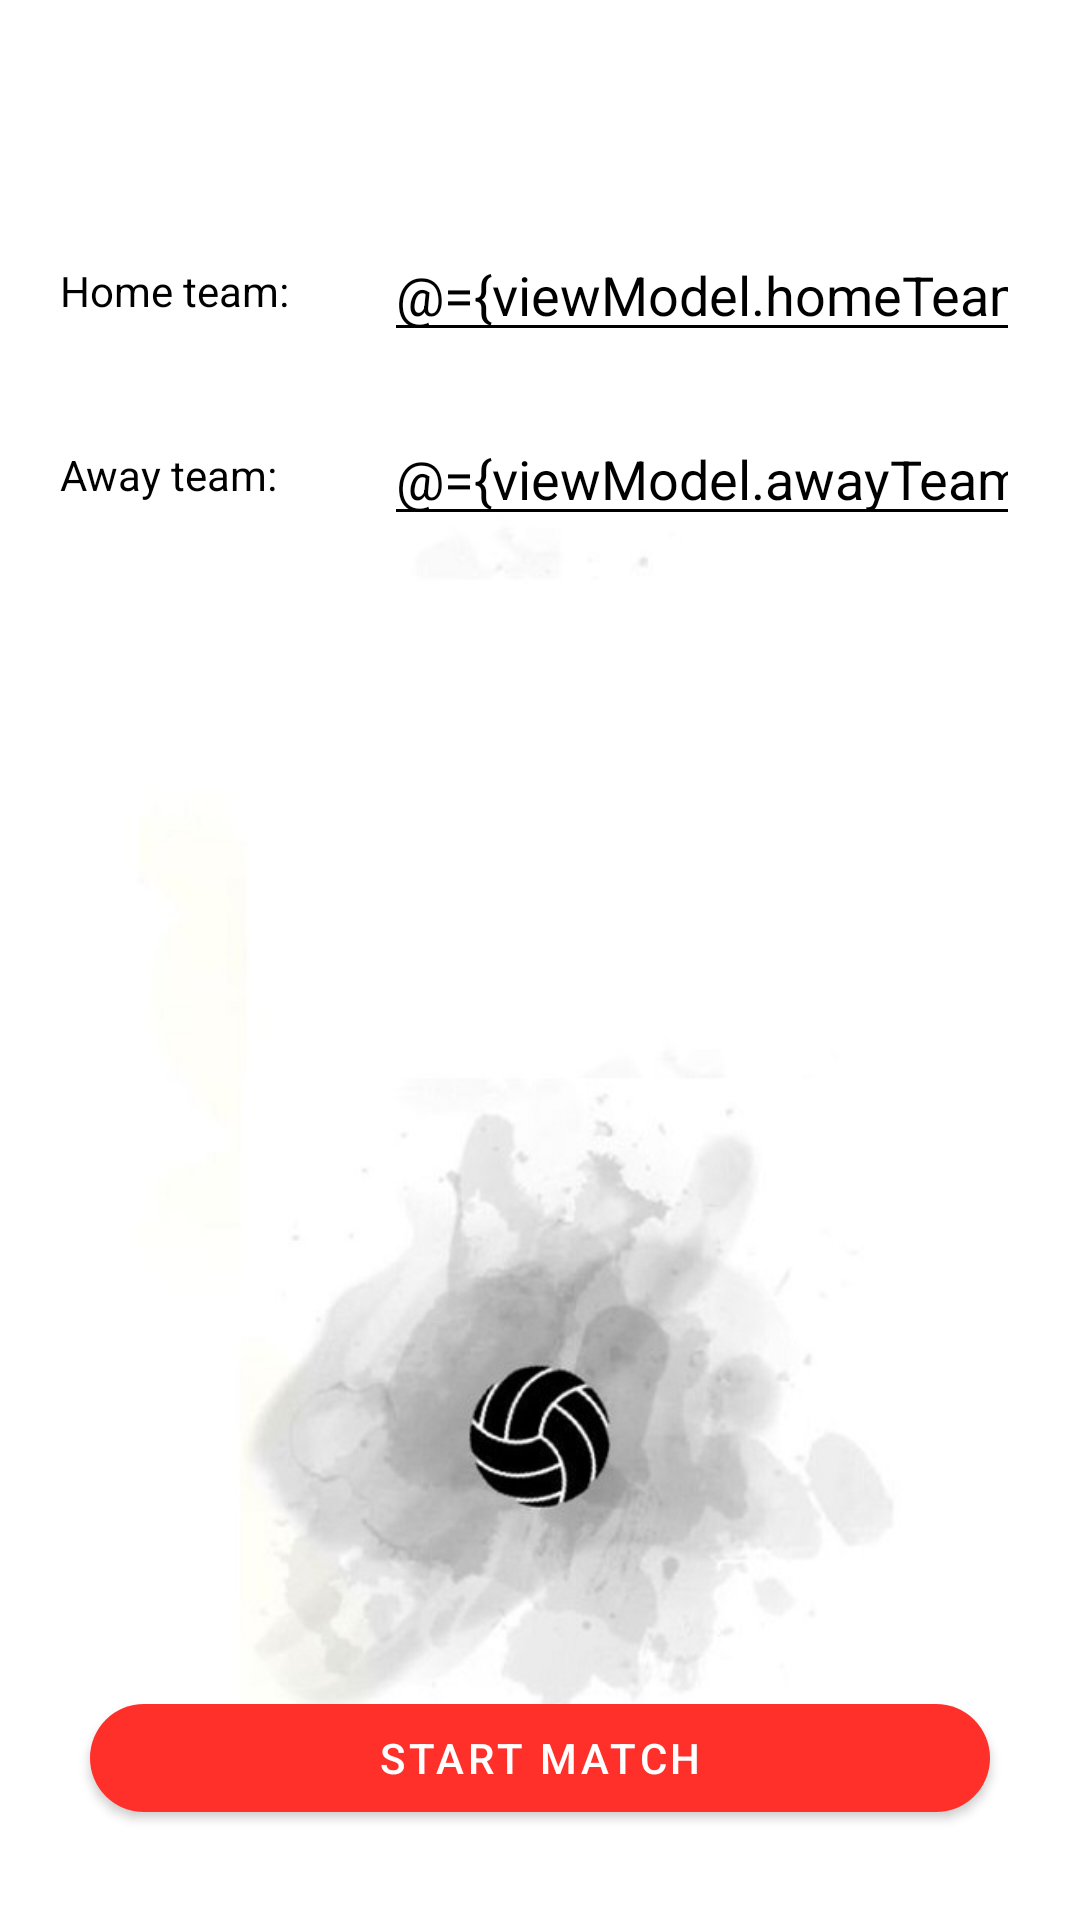

Produce the Android XML layout that renders to this screen, including the resource entries it uses.
<!-- AndroidManifest.xml: application theme AppTheme -->
<!-- res/layout/activity_pre_game.xml -->
<?xml version="1.0" encoding="utf-8"?>
<layout xmlns:android="http://schemas.android.com/apk/res/android"
    xmlns:app="http://schemas.android.com/apk/res-auto">

    <data>
        <variable
            name="viewModel"
            type="com.ghostapps.placapp.viewModel.preGame.PreGameViewModel" />
    </data>

    <androidx.constraintlayout.widget.ConstraintLayout
        android:layout_width="match_parent"
        android:layout_height="match_parent"
        android:background="@color/colorPrimaryDark">

        <ImageView
            android:layout_width="0dp"
            android:layout_height="0dp"
            android:src="@drawable/games_score"
            android:scaleType="centerCrop"
            app:layout_constraintTop_toTopOf="parent"
            app:layout_constraintBottom_toBottomOf="parent"
            app:layout_constraintStart_toStartOf="parent"
            app:layout_constraintEnd_toEndOf="parent"/>

        <com.google.android.material.appbar.MaterialToolbar
            android:id="@+id/preGameToolbar"
            android:layout_width="match_parent"
            android:layout_height="wrap_content"
            app:layout_constraintTop_toTopOf="parent" />

        <androidx.constraintlayout.widget.Guideline
            android:id="@+id/preGameGuideline"
            android:layout_width="wrap_content"
            android:layout_height="wrap_content"
            android:orientation="vertical"
            app:layout_constraintGuide_percent="0.3" />

        
        <TextView
            android:id="@+id/preGameHomeTeamLabel"
            android:layout_width="0dp"
            android:layout_height="wrap_content"
            android:layout_marginStart="20dp"
            android:text="@string/preGameHomeTeamLabel"
            android:textColor="@android:color/black"
            app:layout_constraintBottom_toBottomOf="@id/preGameHomeTeamInput"
            app:layout_constraintEnd_toStartOf="@id/preGameGuideline"
            app:layout_constraintStart_toStartOf="parent"
            app:layout_constraintTop_toTopOf="@id/preGameHomeTeamInput" />

        <EditText
            android:id="@+id/preGameHomeTeamInput"
            android:layout_width="0dp"
            android:layout_height="wrap_content"
            android:layout_marginHorizontal="20dp"
            android:layout_marginTop="20dp"
            android:inputType="textCapWords"
            android:text="@={viewModel.homeTeamName}"
            android:textColor="@android:color/black"
            android:backgroundTint="@android:color/black"
            app:layout_constraintEnd_toEndOf="parent"
            app:layout_constraintStart_toEndOf="@id/preGameGuideline"
            app:layout_constraintTop_toBottomOf="@id/preGameToolbar" />

        
        <TextView
            android:id="@+id/preGameAwayTeamLabel"
            android:layout_width="0dp"
            android:layout_height="wrap_content"
            android:layout_marginStart="20dp"
            android:text="@string/preGameAwayTeamLabel"
            android:textColor="@android:color/black"
            app:layout_constraintBottom_toBottomOf="@id/preGameAwayTeamInput"
            app:layout_constraintEnd_toStartOf="@id/preGameGuideline"
            app:layout_constraintStart_toStartOf="parent"
            app:layout_constraintTop_toBottomOf="@id/preGameHomeTeamLabel"
            app:layout_constraintTop_toTopOf="@id/preGameAwayTeamInput" />

        <EditText
            android:id="@+id/preGameAwayTeamInput"
            android:layout_width="0dp"
            android:layout_height="wrap_content"
            android:layout_marginHorizontal="20dp"
            android:layout_marginTop="20dp"
            android:inputType="textCapWords"
            android:text="@={viewModel.awayTeamName}"
            android:textColor="@android:color/black"
            android:backgroundTint="@android:color/black"
            app:layout_constraintEnd_toEndOf="parent"
            app:layout_constraintStart_toEndOf="@id/preGameGuideline"
            app:layout_constraintTop_toBottomOf="@id/preGameHomeTeamInput" />

        <com.google.android.material.button.MaterialButton
            android:id="@+id/preGameStartGameButton"
            android:layout_width="0dp"
            android:layout_height="wrap_content"
            android:layout_marginHorizontal="30dp"
            android:layout_marginBottom="30dp"
            android:text="@string/preGameStart"
            android:textColor="@android:color/white"
            android:onClick="@{_ -> viewModel.onStartGamePressed()}"
            app:backgroundTint="@color/colorAccent"
            app:cornerRadius="100dp"
            app:layout_constraintBottom_toBottomOf="parent"
            app:layout_constraintEnd_toEndOf="parent"
            app:layout_constraintStart_toStartOf="parent" />


    </androidx.constraintlayout.widget.ConstraintLayout>

</layout>
<!-- resources referenced by this layout -->
<resources>
  <color name="colorAccent">#FF2F2A</color>
  <color name="colorPrimaryDark">#455A64</color>
  <!-- drawable games_score: jpg bitmap (drawable, 34230 bytes) -->
  <string name="preGameAwayTeamLabel">Away team:</string>
  <string name="preGameHomeTeamLabel">Home team:</string>
  <string name="preGameStart">Start match</string>
  <style name="AppTheme" parent="Theme.MaterialComponents.NoActionBar">
          
          <item name="colorPrimary">@color/colorPrimary</item>
          <item name="colorPrimaryDark">@color/colorPrimaryDark</item>
          <item name="colorAccent">@color/colorAccent</item>
  
          <item name="android:textColorHint">@android:color/black</item>
      </style>
  <color name="colorPrimary">#607D8B</color>
</resources>
